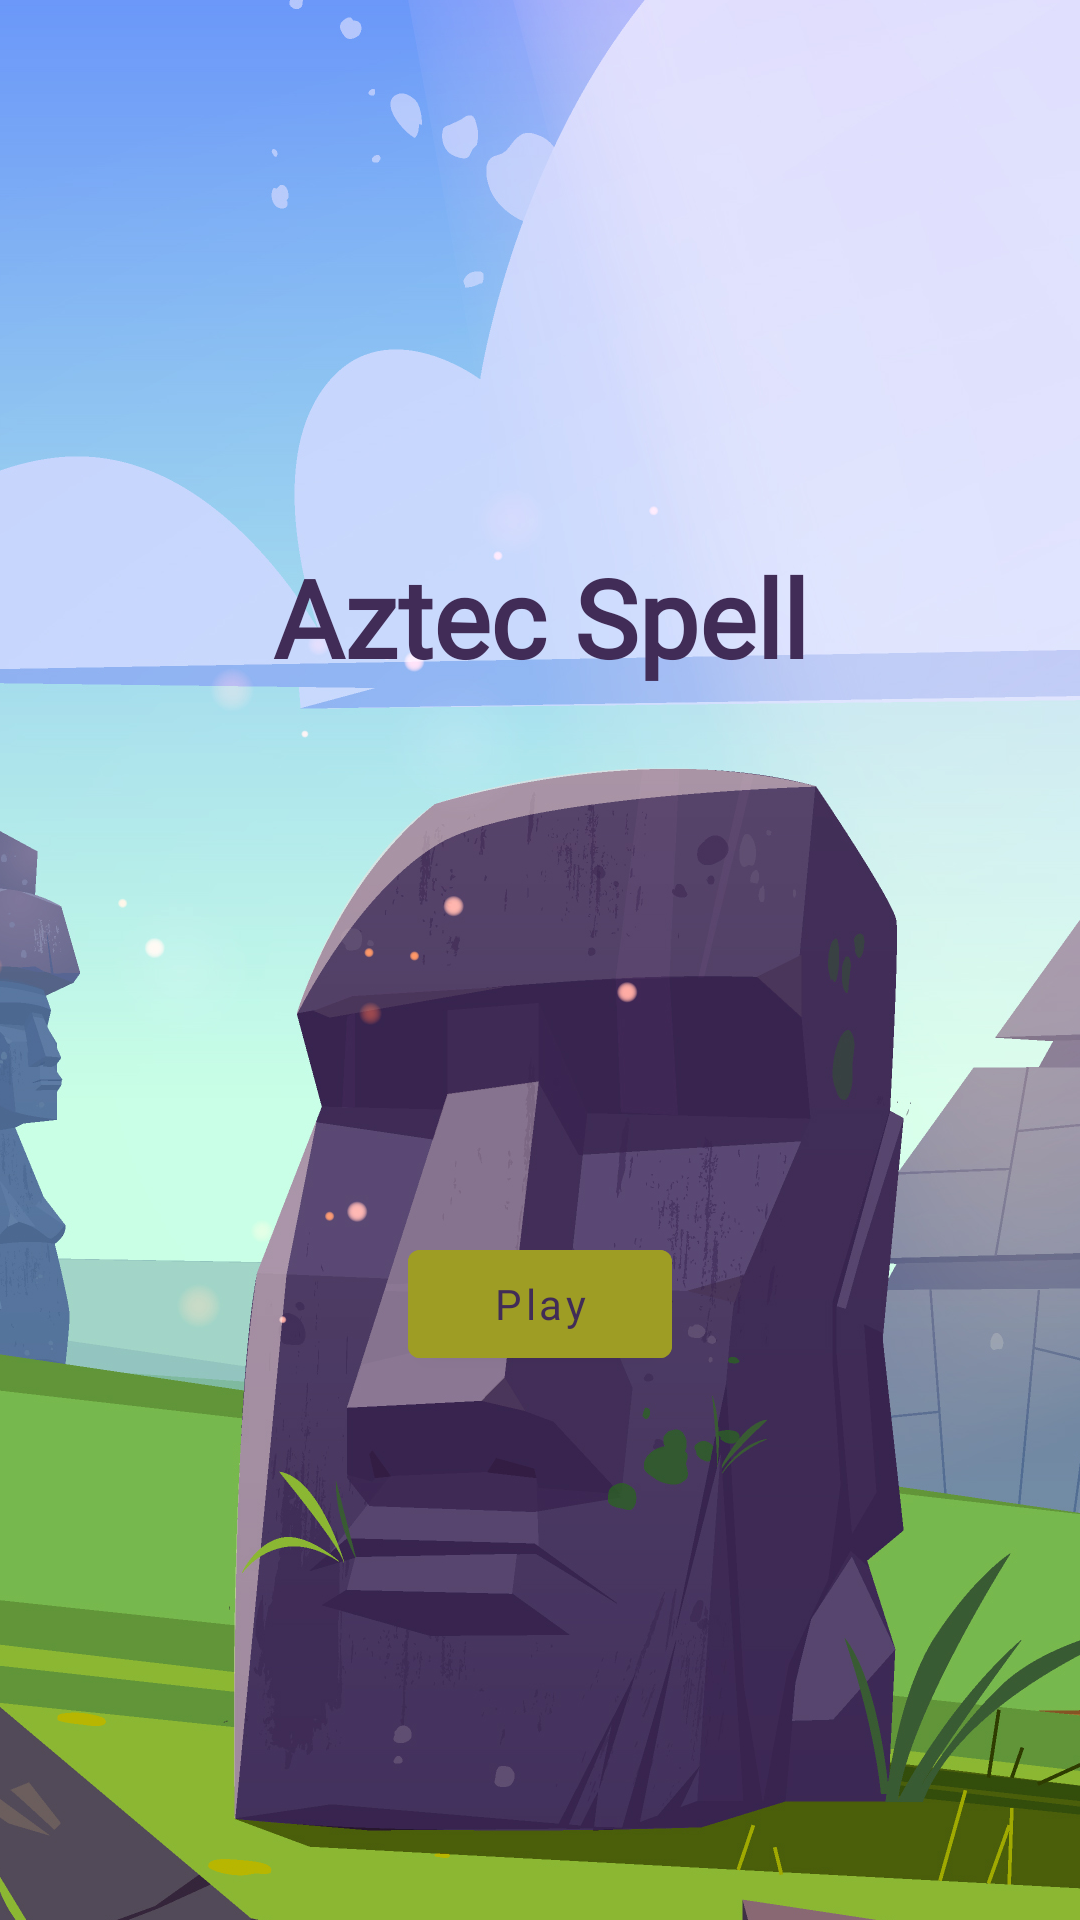

Produce the Android XML layout that renders to this screen, including the resource entries it uses.
<!-- AndroidManifest.xml: application theme Theme.AztecSpell -->
<!-- res/layout/fragment_aztec_greeting.xml -->
<?xml version="1.0" encoding="utf-8"?>
<androidx.constraintlayout.widget.ConstraintLayout xmlns:android="http://schemas.android.com/apk/res/android"
    xmlns:app="http://schemas.android.com/apk/res-auto"
    xmlns:tools="http://schemas.android.com/tools"
    android:layout_width="match_parent"
    android:layout_height="match_parent"
    android:background="@drawable/aztec_greeting_bg"
    tools:context=".ui.fragments.AztecGreetingFragment"
    tools:viewBindingIgnore="true">

    <TextView
        android:id="@+id/text"
        android:layout_width="wrap_content"
        android:layout_height="wrap_content"
        android:fontFamily="@font/aztec_spell_regular"
        android:text="@string/app_name"
        android:textColor="@color/stone_text_color"
        android:textSize="36sp"
        android:textStyle="bold"
        app:layout_constraintBottom_toTopOf="@id/startPlay"
        app:layout_constraintEnd_toEndOf="parent"
        app:layout_constraintStart_toStartOf="parent"
        app:layout_constraintTop_toTopOf="parent" />

    <Button
        android:id="@+id/startPlay"
        android:layout_width="wrap_content"
        android:layout_height="wrap_content"
        android:backgroundTint="@color/bog"
        android:fontFamily="@font/aztec_spell_regular"
        android:text="@string/play"
        android:textAllCaps="false"
        android:textColor="@color/stone_text_color"
        app:layout_constraintBottom_toBottomOf="parent"
        app:layout_constraintEnd_toEndOf="parent"
        app:layout_constraintStart_toStartOf="parent"
        app:layout_constraintTop_toBottomOf="@id/text" />

</androidx.constraintlayout.widget.ConstraintLayout>
<!-- resources referenced by this layout -->
<resources>
  <color name="bog">#FF9E9D24</color>
  <color name="stone_text_color">#FF412C57</color>
  <!-- drawable aztec_greeting_bg: png bitmap (drawable, 737359 bytes) -->
  <string name="app_name">Aztec Spell</string>
  <string name="play">Play</string>
  <style name="Theme.AztecSpell" parent="Theme.MaterialComponents.DayNight.NoActionBar">
          
          <item name="colorPrimary">@color/purple_500</item>
          <item name="colorPrimaryVariant">@color/purple_700</item>
          <item name="colorOnPrimary">@color/white</item>
          
          <item name="colorSecondary">@color/teal_200</item>
          <item name="colorSecondaryVariant">@color/teal_700</item>
          <item name="colorOnSecondary">@color/black</item>
          
          <item name="android:statusBarColor">@color/bog_dark</item>
          
      </style>
  <color name="purple_500">#FF6200EE</color>
  <color name="purple_700">#FF3700B3</color>
  <color name="white">#FFFFFFFF</color>
  <color name="teal_200">#FF03DAC5</color>
  <color name="teal_700">#FF018786</color>
  <color name="black">#FF000000</color>
  <color name="bog_dark">#FF6C6F00</color>
</resources>
